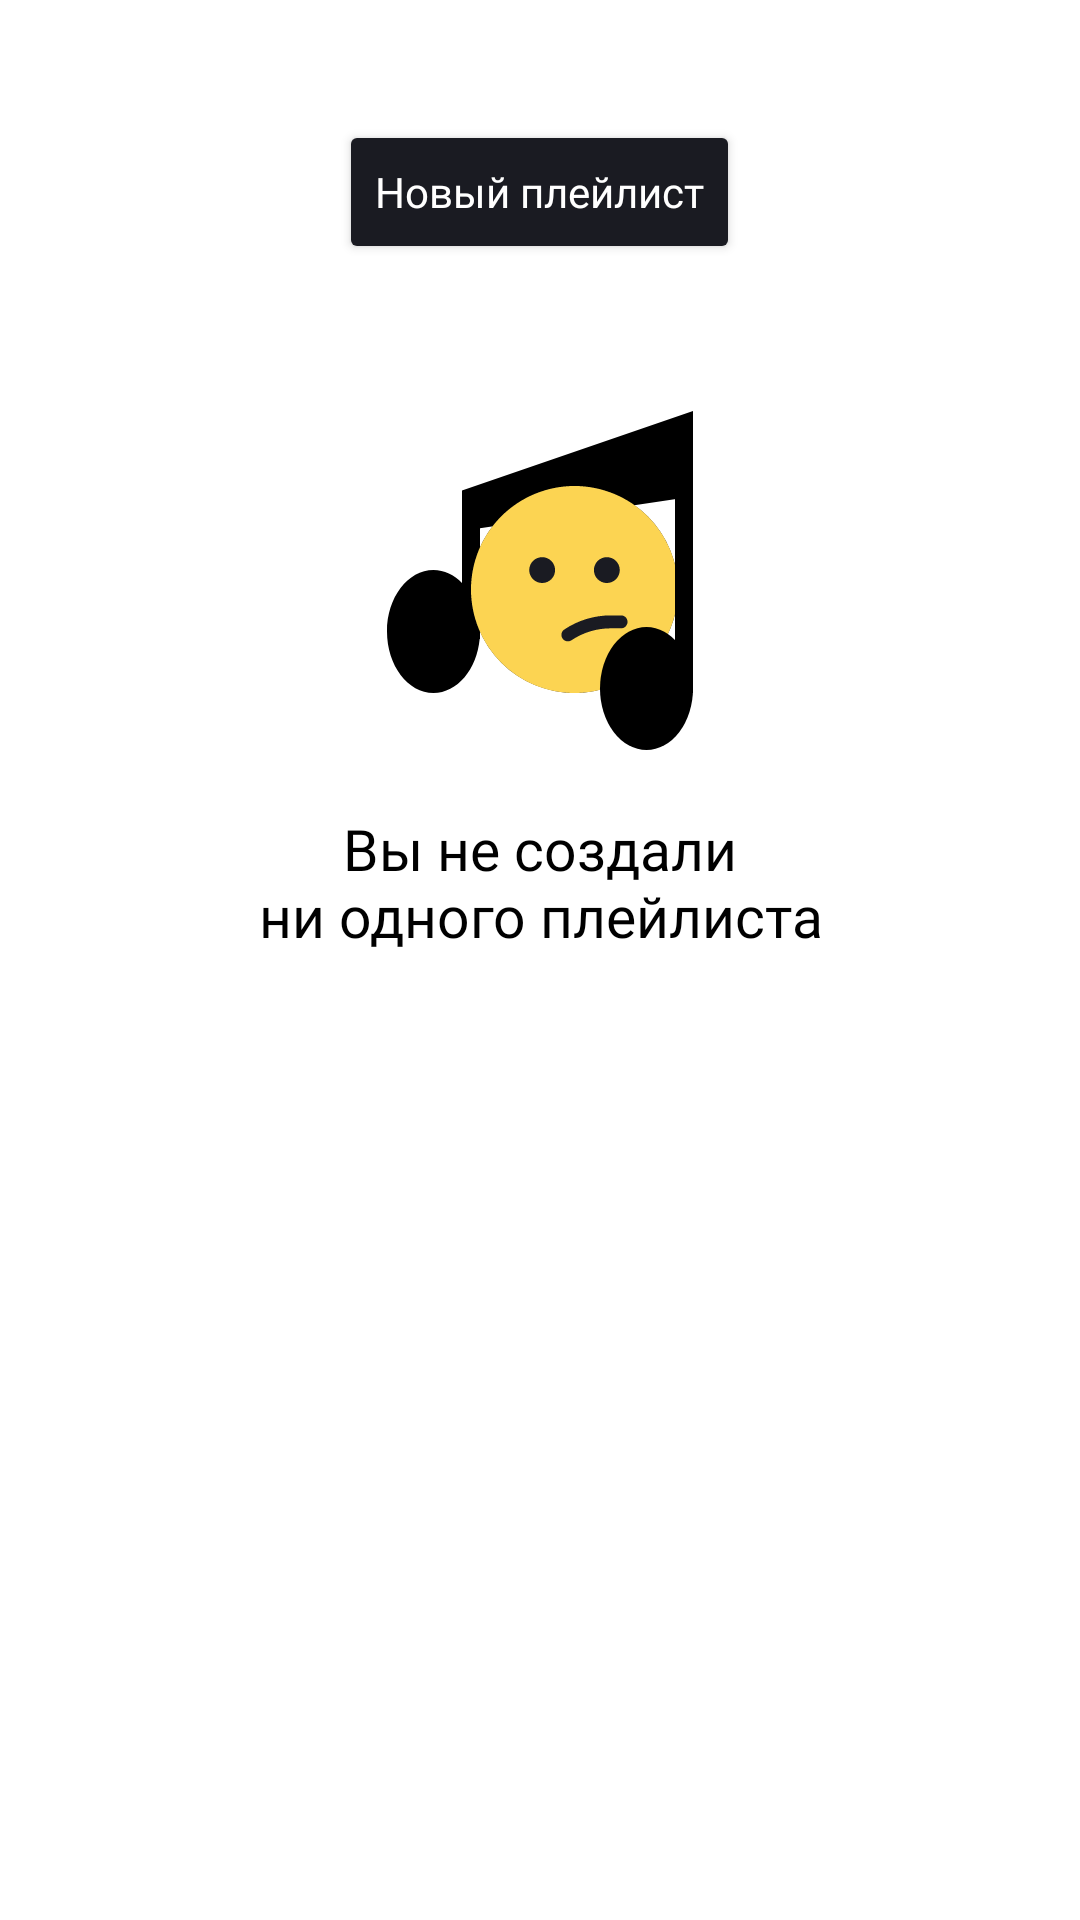

This screen was rendered from an Android layout file. Write that file and the resources it references.
<!-- AndroidManifest.xml: application theme Theme.PlaylistMaker -->
<!-- res/layout/fragment_playlists.xml -->
<?xml version="1.0" encoding="utf-8"?>
<LinearLayout xmlns:android="http://schemas.android.com/apk/res/android"
    xmlns:tools="http://schemas.android.com/tools"
    android:layout_width="match_parent"
    android:layout_height="match_parent"
    android:orientation="vertical"
    android:padding="16dp"
    tools:context=".media.ui.playlist.PlaylistsFragment">

    <Button
        android:id="@+id/newPlaylistButton"
        style="@style/AddPlayList"
        android:layout_width="wrap_content"
        android:layout_height="wrap_content"
        android:text="@string/newPlayList" />

    <LinearLayout
        android:id="@+id/placeholder"
        android:layout_width="match_parent"
        android:layout_height="0dp"
        android:layout_weight="1"
        android:gravity="center|top"
        android:orientation="vertical"
        android:visibility="visible">

        <ImageView
            android:id="@+id/image_notFound_FragmentPlaylists"
            android:layout_width="wrap_content"
            android:layout_height="wrap_content"
            android:layout_gravity="center_horizontal"
            android:layout_marginTop="46dp"
            android:src="@drawable/not_found" />

        <TextView
            android:id="@+id/text_notFound_FragmentPlaylists"
            style="@style/MediaFavoriteFragment"
            android:layout_width="wrap_content"
            android:layout_height="wrap_content"
            android:layout_gravity="center_horizontal"
            android:layout_marginTop="16dp"
            android:gravity="center"
            android:text="@string/not_created_playlists"
            android:textFontWeight="500" />

    </LinearLayout>

    <androidx.recyclerview.widget.RecyclerView
        android:id="@+id/playlistsGrid"
        android:layout_width="match_parent"
        android:layout_height="0dp"
        android:layout_weight="1"
        android:visibility="gone" />

</LinearLayout>
<!-- resources referenced by this layout -->
<resources>
  <!-- drawable not_found: vector/xml drawable (drawable, 2320 chars, omitted) -->
  <string name="newPlayList">Новый плейлист</string>
  <string name="not_created_playlists">Вы не создали\nни одного плейлиста</string>
  <style name="AddPlayList">
          <item name="android:layout_gravity">center_horizontal</item>
          <item name="android:layout_marginTop">@dimen/padding_24</item>
          <item name="android:backgroundTint">@color/btn_Play_Stop</item>
          <item name="android:fontFamily">@font/ys_display_medium</item>
          <item name="android:textAllCaps">false</item>
          <item name="android:textColor">@color/white</item>
          <item name="android:textFontWeight">500</item>
          <item name="android:textSize">14sp</item>
          <item name="cornerRadius">54dp</item>
      </style>
  <style name="MediaFavoriteFragment">
          <item name="android:fontFamily">@font/ys_display_medium</item>
          <item name="android:textSize">19sp</item>
          <item name="android:textColor">@color/black</item>
      </style>
  <style name="Theme.PlaylistMaker" parent="Base.Theme.PlaylistMaker">
          <item name="android:windowBackground">@color/white</item>
          <item name="android:statusBarColor">@color/background</item>
          <item name="buttonSettings">@color/buttonSettings</item>
          <item name="dotSeparatorColor">@color/dot_separator_color</item>
          <item name="no_connection">@color/no_connection_color</item>
          <item name="textColorAudioPlayer">@color/textColor_AudioPlayer</item>
          <item name="btn_Play_Stop">@color/btn_Play_Stop</item>
          <item name="hint_color_search">@color/hint_color</item>
          <item name="selected_color">@color/selected_color</item>
          <item name="unselected_color">@color/unselected_color</item>
          <item name="bottom_nav_background_color">@color/bottom_nav_background_color</item>
      </style>&gt;
  <dimen name="padding_24">24dp</dimen>
  <color name="btn_Play_Stop">#1A1B22</color>
  <color name="white">#FFFFFFFF</color>
  <color name="black">#FF000000</color>
  <style name="Base.Theme.PlaylistMaker" parent="Theme.MaterialComponents.DayNight.NoActionBar">
          
          <item name="colorPrimary">@color/blue</item>
          <item name="colorPrimaryVariant">@color/purple_700</item>
          <item name="colorOnPrimary">@color/black</item>
          
          <item name="colorSecondary">@color/teal_200</item>
          <item name="colorSecondaryVariant">@color/teal_200</item>
          <item name="colorOnSecondary">@color/black</item>
          
          <item name="android:statusBarColor">@color/background</item>
          <item name="buttonSettings">@color/buttonSettings</item>
          <item name="dotSeparatorColor">@color/dot_separator_color</item>
          <item name="no_connection">@color/no_connection_color</item>
          <item name="textColorAudioPlayer">@color/textColor_AudioPlayer</item>
          <item name="btn_Play_Stop">@color/btn_Play_Stop</item>
          <item name="hint_color_search">@color/hint_color</item>
          <item name="selected_color">@color/selected_color</item>
          <item name="unselected_color">@color/unselected_color</item>
          <item name="bottom_nav_background_color">@color/bottom_nav_background_color</item>
  
      </style>
  <color name="background">#3772E7</color>
  <color name="buttonSettings">#AEAFB4</color>
  <color name="dot_separator_color">#AEAFB4</color>
  <color name="no_connection_color">#FF000000</color>
  <color name="textColor_AudioPlayer">#1A1B22</color>
  <color name="hint_color">#AEAFB4</color>
  <color name="selected_color">#3772E7</color>
  <color name="unselected_color">#1A1B22</color>
  <color name="bottom_nav_background_color">#FFFFFFFF</color>
  <color name="blue">#3772E7</color>
  <color name="purple_700">#FF3700B3</color>
  <color name="teal_200">#FF03DAC5</color>
</resources>
